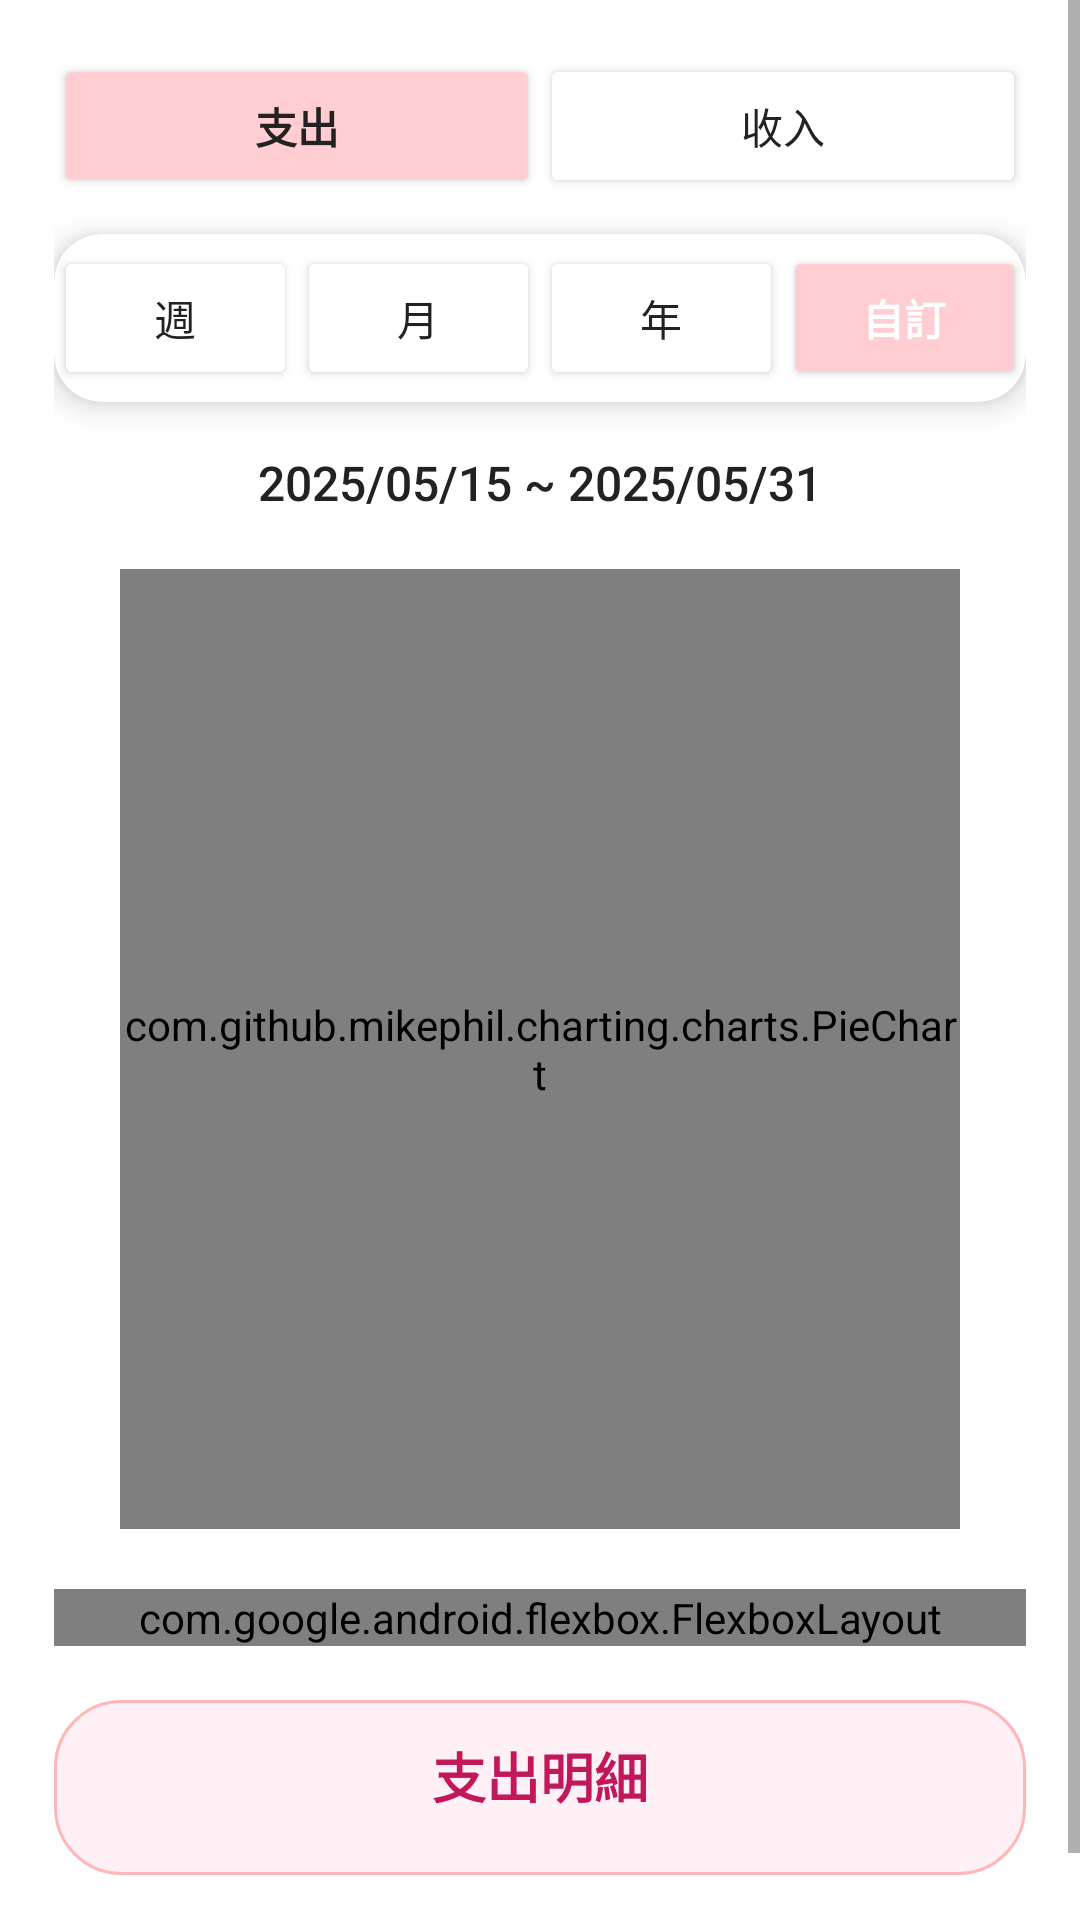

Android layout source for this screen:
<!-- AndroidManifest.xml: application theme Theme.cash -->
<!-- res/layout/activity_expense_chart.xml -->
<ScrollView xmlns:android="http://schemas.android.com/apk/res/android"
    xmlns:app="http://schemas.android.com/apk/res-auto"
    android:layout_width="match_parent"
    android:layout_height="match_parent"
    android:background="@android:color/white">

    <LinearLayout
        android:orientation="vertical"
        android:layout_width="match_parent"
        android:layout_height="wrap_content"
        android:padding="18dp">

        
        <LinearLayout
            android:id="@+id/tabLayout"
            android:layout_width="match_parent"
            android:layout_height="wrap_content"
            android:orientation="horizontal"
            android:gravity="center"
            android:layout_marginBottom="12dp">

            <Button
                android:id="@+id/btn_expense"
                style="@style/TabButtonSelected"
                android:text="@string/tab_expense"
                android:backgroundTint="#FFCDD2"
                android:layout_width="0dp"
                android:layout_height="48dp"
                android:layout_weight="1"/>
            <Button
                android:id="@+id/btn_income"
                style="@style/TabButtonUnselected"
                android:text="@string/tab_income"
                android:layout_width="0dp"
                android:layout_height="48dp"
                android:layout_weight="1"/>
        </LinearLayout>

        
        <androidx.cardview.widget.CardView
            android:layout_width="match_parent"
            android:layout_height="56dp"
            app:cardCornerRadius="16dp"
            app:cardElevation="6dp"
            android:layout_marginBottom="8dp"
            app:cardBackgroundColor="@android:color/white"
            android:background="@drawable/bg_card_white_stroke">

            <LinearLayout
                android:layout_width="match_parent"
                android:layout_height="match_parent"
                android:orientation="horizontal"
                android:gravity="center_vertical">

                <Button
                    android:id="@+id/btn_week"
                    style="@style/DateTabButton"
                    android:layout_width="0dp"
                    android:layout_height="wrap_content"
                    android:layout_weight="1"
                    android:text="@string/btn_week" />
                <Button
                    android:id="@+id/btn_month"
                    style="@style/DateTabButton"
                    android:text="@string/btn_month"
                    android:layout_width="0dp"
                    android:layout_height="48dp"
                    android:layout_weight="1"/>
                <Button
                    android:id="@+id/btn_year"
                    style="@style/DateTabButton"
                    android:text="@string/btn_year"
                    android:layout_width="0dp"
                    android:layout_height="48dp"
                    android:layout_weight="1"/>
                <Button
                    android:id="@+id/btn_custom"
                    style="@style/DateTabButtonSelected"
                    android:text="@string/btn_custom"
                    android:backgroundTint="#FFCDD2"
                    android:layout_width="0dp"
                    android:layout_height="48dp"
                    android:layout_weight="1"/>
            </LinearLayout>
        </androidx.cardview.widget.CardView>

        
        <LinearLayout
            android:layout_width="match_parent"
            android:layout_height="wrap_content"
            android:gravity="center"
            android:paddingTop="8dp"
            android:paddingBottom="8dp">
            <TextView
                android:id="@+id/tv_date_range"
                android:layout_width="wrap_content"
                android:layout_height="wrap_content"
                android:text="2025/05/15 ~ 2025/05/31"
                android:textColor="#222"
                android:textSize="16sp"
                android:fontFamily="sans-serif-medium"/>
        </LinearLayout>

        
        <FrameLayout
            android:layout_width="match_parent"
            android:layout_height="wrap_content"
            android:gravity="center_horizontal">

            <com.github.mikephil.charting.charts.PieChart
                android:id="@+id/pieChart"
                android:layout_width="280dp"
                android:layout_height="320dp"
                android:layout_gravity="center"
                android:layout_marginTop="10dp"
                android:layout_marginBottom="10dp" />
        </FrameLayout>

        
        <com.google.android.flexbox.FlexboxLayout
            android:id="@+id/ll_category_ratio"
            android:layout_width="match_parent"
            android:layout_height="wrap_content"
            app:flexWrap="wrap"
            app:alignItems="center"
            app:justifyContent="flex_start"
            android:layout_marginTop="10dp"
            android:layout_marginBottom="10dp"/>

        
        <LinearLayout
            android:id="@+id/ll_expense_detail_wrapper"
            android:layout_width="match_parent"
            android:layout_height="wrap_content"
            android:orientation="vertical"
            android:background="@drawable/bg_card_rounded"
            android:padding="12dp"
            android:gravity="center"
            android:layout_marginBottom="20dp"
            android:layout_marginTop="8dp">

            <TextView
                android:id="@+id/tv_expense_detail_title"
                android:layout_width="wrap_content"
                android:layout_height="wrap_content"
                android:text="@string/expense_detail"
                android:textColor="#C2185B"
                android:textStyle="bold"
                android:textSize="18sp"
                android:gravity="center"
                android:layout_gravity="center"
                android:paddingBottom="8dp"/>

            <androidx.recyclerview.widget.RecyclerView
                android:id="@+id/rv_expense_detail"
                android:layout_width="wrap_content"
                android:layout_height="wrap_content"
                android:overScrollMode="never"
                android:scrollbars="none"
                android:layout_gravity="center"/>
        </LinearLayout>
    </LinearLayout>
</ScrollView>
<!-- resources referenced by this layout -->
<resources>
  <!-- drawable bg_card_rounded (drawable) -->
  <shape xmlns:android="http://schemas.android.com/apk/res/android">
      <solid android:color="#FFF0F5"/>
      <corners android:radius="22dp"/>
      <stroke android:width="1dp" android:color="#FFB6B9"/>
  </shape>
  <!-- drawable bg_card_white_stroke (drawable) -->
  <shape xmlns:android="http://schemas.android.com/apk/res/android">
      <solid android:color="@android:color/white"/>
      <corners android:radius="16dp"/>
      <stroke android:width="2dp" android:color="#111111"/>
  </shape>
  <string name="btn_custom">自訂</string>
  <string name="btn_month">月</string>
  <string name="btn_week">週</string>
  <string name="btn_year">年</string>
  <string name="expense_detail">支出明細</string>
  <string name="tab_expense">支出</string>
  <string name="tab_income">收入</string>
  <style name="DateTabButton" parent="Widget.AppCompat.Button">
          <item name="android:backgroundTint">#FFF</item>
          <item name="android:textColor">#222</item>
          <item name="android:textStyle">normal</item>
          <item name="android:fontFamily">sans-serif</item>
      </style>
  <style name="DateTabButtonSelected" parent="Widget.AppCompat.Button">
          <item name="android:backgroundTint">#FFD265</item>
          <item name="android:textColor">#FFF</item>
          <item name="android:textStyle">bold</item>
          <item name="android:fontFamily">sans-serif-medium</item>
      </style>
  <style name="TabButtonSelected" parent="Widget.AppCompat.Button">
          <item name="android:backgroundTint">#FFD265</item>
          <item name="android:textColor">#222</item>
          <item name="android:textStyle">bold</item>
          <item name="android:fontFamily">sans-serif-medium</item>
      </style>
  <style name="TabButtonUnselected" parent="Widget.AppCompat.Button">
          <item name="android:backgroundTint">#FFF</item>
          <item name="android:textColor">#222</item>
          <item name="android:textStyle">normal</item>
          <item name="android:fontFamily">sans-serif</item>
      </style>
  <style name="Theme.cash" parent="Theme.AppCompat.Light.NoActionBar" />
</resources>
